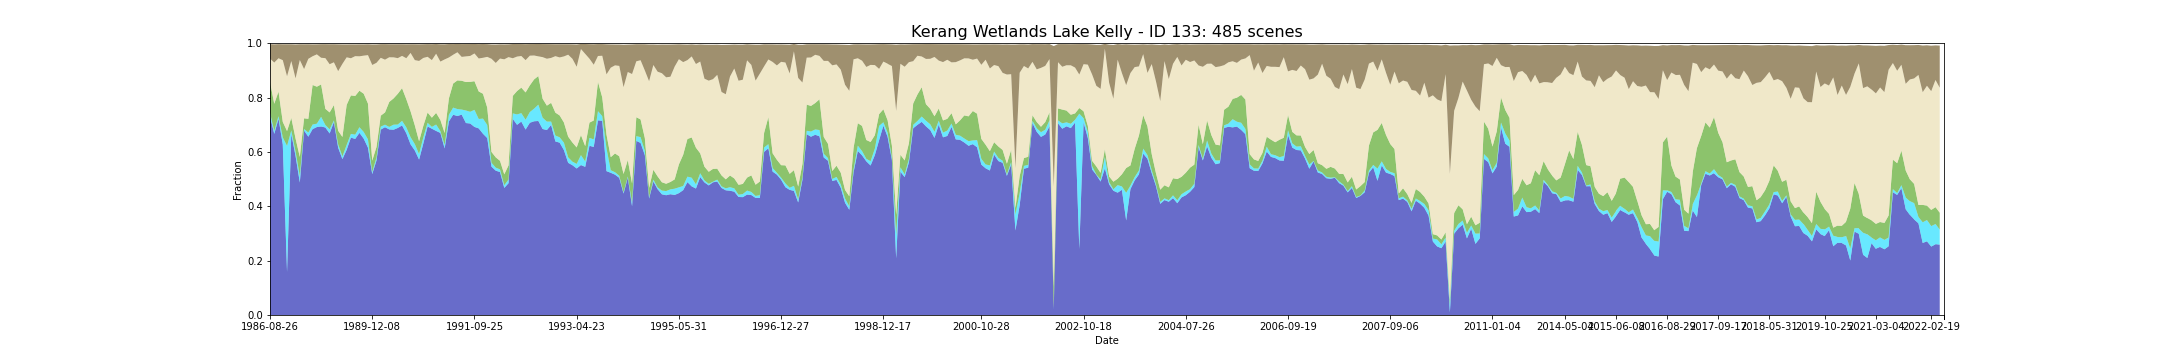

The data file committed next to this chart (first rows):
feature_id, water, wet, bs, pv, npv, pc_missing, date, s3_csv_path, display_time
133, 0.7307, 0.01311, 0.05312, 0.1138, 0.08566, 0.0, 1986-08-26T23:36:37Z, s3://dea-public-data-dev/projects/WIT/Ra…, 1986-08-26
133, 0.6663, 0.01092, 0.06693, 0.09986, 0.1517, 0.0, 1987-07-12T23:40:32Z, s3://dea-public-data-dev/projects/WIT/Ra…, 1987-07-12
133, 0.722, 0.009285, 0.05192, 0.09049, 0.1228, 0.0, 1987-09-30T23:42:37Z, s3://dea-public-data-dev/projects/WIT/Ra…, 1987-09-30
133, 0.6275, 0.02567, 0.05849, 0.05719, 0.2271, 0.0, 1987-11-17T23:43:32Z, s3://dea-public-data-dev/projects/WIT/Ra…, 1987-11-17
133, 0.1584, 0.4637, 0.1177, 0.05461, 0.2017, 0.0, 1987-12-03T23:43:47Z, s3://dea-public-data-dev/projects/WIT/Ra…, 1987-12-03
133, 0.6663, 0.01258, 0.06164, 0.04624, 0.2093, 0.001638, 1988-01-04T23:44:17Z, s3://dea-public-data-dev/projects/WIT/Ra…, 1988-01-04
133, 0.5849, 0.01638, 0.1248, 0.04814, 0.2212, 0.0, 1988-01-20T23:44:35Z, s3://dea-public-data-dev/projects/WIT/Ra…, 1988-01-20
133, 0.4874, 0.02412, 0.05786, 0.07001, 0.3567, 0.02622, 1988-02-05T23:44:53Z, s3://dea-public-data-dev/projects/WIT/Ra…, 1988-02-05
133, 0.6783, 0.006008, 0.09113, 0.03929, 0.1812, 0.0, 1988-02-21T23:45:07Z, s3://dea-public-data-dev/projects/WIT/Ra…, 1988-02-21
133, 0.6559, 0.01529, 0.05352, 0.05054, 0.2208, 0.0, 1988-04-09T23:45:30Z, s3://dea-public-data-dev/projects/WIT/Ra…, 1988-04-09
133, 0.6838, 0.01693, 0.04372, 0.1456, 0.1057, 0.0, 1988-07-14T23:46:06Z, s3://dea-public-data-dev/projects/WIT/Ra…, 1988-07-14
133, 0.6914, 0.01256, 0.03687, 0.136, 0.119, 0.0, 1988-08-15T23:46:08Z, s3://dea-public-data-dev/projects/WIT/Ra…, 1988-08-15
133, 0.6936, 0.0355, 0.04991, 0.1191, 0.0982, 0.0, 1988-08-31T23:46:12Z, s3://dea-public-data-dev/projects/WIT/Ra…, 1988-08-31
133, 0.6898, 0.009285, 0.05144, 0.05943, 0.1865, 0.0, 1988-12-05T23:45:54Z, s3://dea-public-data-dev/projects/WIT/Ra…, 1988-12-05
133, 0.6679, 0.01529, 0.07344, 0.06211, 0.1773, 0.0, 1988-12-21T23:45:43Z, s3://dea-public-data-dev/projects/WIT/Ra…, 1988-12-21
133, 0.7097, 0.006047, 0.06644, 0.0565, 0.1575, 0.006554, 1989-01-22T23:45:22Z, s3://dea-public-data-dev/projects/WIT/Ra…, 1989-01-22
133, 0.6155, 0.0121, 0.09861, 0.05035, 0.2192, 0.0071, 1989-02-23T23:45:16Z, s3://dea-public-data-dev/projects/WIT/Ra…, 1989-02-23
133, 0.5735, 0.009831, 0.07153, 0.07179, 0.2689, 0.0, 1989-03-27T23:44:22Z, s3://dea-public-data-dev/projects/WIT/Ra…, 1989-03-27
133, 0.6079, 0.01802, 0.04743, 0.1472, 0.1749, 0.0, 1989-05-30T23:43:43Z, s3://dea-public-data-dev/projects/WIT/Ra…, 1989-05-30
133, 0.6526, 0.01365, 0.05094, 0.1415, 0.1369, 0.0, 1989-07-01T23:43:04Z, s3://dea-public-data-dev/projects/WIT/Ra…, 1989-07-01
133, 0.6477, 0.01584, 0.04321, 0.1423, 0.1464, 0.0, 1989-07-17T23:42:44Z, s3://dea-public-data-dev/projects/WIT/Ra…, 1989-07-17
133, 0.6701, 0.02075, 0.04395, 0.1343, 0.1266, 0.0, 1989-09-03T23:41:43Z, s3://dea-public-data-dev/projects/WIT/Ra…, 1989-09-03
133, 0.6488, 0.02458, 0.04144, 0.1408, 0.1401, 0.0, 1989-09-19T23:41:11Z, s3://dea-public-data-dev/projects/WIT/Ra…, 1989-09-19
133, 0.6155, 0.03058, 0.03994, 0.1317, 0.1783, 0.0, 1989-10-05T23:41:01Z, s3://dea-public-data-dev/projects/WIT/Ra…, 1989-10-05
133, 0.5184, 0.007688, 0.07535, 0.04179, 0.352, 0.005461, 1989-12-08T23:39:02Z, s3://dea-public-data-dev/projects/WIT/Ra…, 1989-12-08
133, 0.5685, 0.01092, 0.0676, 0.03857, 0.3098, 0.0, 1989-12-24T23:38:36Z, s3://dea-public-data-dev/projects/WIT/Ra…, 1989-12-24
133, 0.6821, 0.01092, 0.05026, 0.04034, 0.2128, 0.0, 1990-03-30T23:35:29Z, s3://dea-public-data-dev/projects/WIT/Ra…, 1990-03-30
133, 0.6909, 0.009285, 0.05705, 0.04502, 0.1943, 0.0, 1990-04-15T23:35:39Z, s3://dea-public-data-dev/projects/WIT/Ra…, 1990-04-15
133, 0.6827, 0.009285, 0.04795, 0.09191, 0.1643, 0.0, 1990-05-17T23:35:40Z, s3://dea-public-data-dev/projects/WIT/Ra…, 1990-05-17
133, 0.6816, 0.01857, 0.04813, 0.09656, 0.1513, 0.0, 1990-06-02T23:35:35Z, s3://dea-public-data-dev/projects/WIT/Ra…, 1990-06-02
133, 0.6881, 0.01256, 0.05113, 0.1131, 0.1312, 0.0, 1990-06-18T23:35:34Z, s3://dea-public-data-dev/projects/WIT/Ra…, 1990-06-18
133, 0.6974, 0.01693, 0.04291, 0.1201, 0.1188, 0.0, 1990-09-06T23:35:13Z, s3://dea-public-data-dev/projects/WIT/Ra…, 1990-09-06
133, 0.6685, 0.02185, 0.05126, 0.1037, 0.1507, 0.0, 1990-09-22T23:35:11Z, s3://dea-public-data-dev/projects/WIT/Ra…, 1990-09-22
133, 0.6279, 0.02629, 0.03188, 0.09521, 0.2148, 0.06499, 1990-10-08T23:35:00Z, s3://dea-public-data-dev/projects/WIT/Ra…, 1990-10-08
133, 0.6051, 0.02348, 0.05837, 0.06909, 0.24, 0.0, 1990-10-24T23:34:56Z, s3://dea-public-data-dev/projects/WIT/Ra…, 1990-10-24
133, 0.5717, 0.02026, 0.06106, 0.04723, 0.2955, 0.002731, 1990-11-18T23:28:41Z, s3://dea-public-data-dev/projects/WIT/Ra…, 1990-11-18
133, 0.6313, 0.02239, 0.0504, 0.04227, 0.2498, 0.0, 1990-12-04T23:28:26Z, s3://dea-public-data-dev/projects/WIT/Ra…, 1990-12-04
133, 0.6936, 0.01365, 0.04672, 0.03765, 0.205, 0.0, 1990-12-20T23:28:47Z, s3://dea-public-data-dev/projects/WIT/Ra…, 1990-12-20
133, 0.6853, 0.006659, 0.05859, 0.03392, 0.2118, 0.01584, 1990-12-27T23:35:05Z, s3://dea-public-data-dev/projects/WIT/Ra…, 1990-12-27
133, 0.6772, 0.02348, 0.03571, 0.04285, 0.2177, 0.0, 1991-01-05T23:29:12Z, s3://dea-public-data-dev/projects/WIT/Ra…, 1991-01-05
133, 0.6698, 0.006626, 0.06366, 0.04103, 0.2149, 0.01092, 1991-01-12T23:35:35Z, s3://dea-public-data-dev/projects/WIT/Ra…, 1991-01-12
133, 0.6128, 0.01256, 0.05556, 0.04428, 0.2707, 0.0, 1991-04-02T23:37:04Z, s3://dea-public-data-dev/projects/WIT/Ra…, 1991-04-02
133, 0.7122, 0.02458, 0.04954, 0.0603, 0.1504, 0.0, 1991-05-13T23:31:38Z, s3://dea-public-data-dev/projects/WIT/Ra…, 1991-05-13
133, 0.7368, 0.02622, 0.03925, 0.0886, 0.106, 0.0, 1991-06-21T23:38:24Z, s3://dea-public-data-dev/projects/WIT/Ra…, 1991-06-21
133, 0.732, 0.02574, 0.03055, 0.1054, 0.1036, 0.02403, 1991-06-30T23:32:23Z, s3://dea-public-data-dev/projects/WIT/Ra…, 1991-06-30
133, 0.7373, 0.01857, 0.04708, 0.106, 0.08782, 0.0, 1991-07-23T23:38:51Z, s3://dea-public-data-dev/projects/WIT/Ra…, 1991-07-23
133, 0.7062, 0.04613, 0.04539, 0.1048, 0.09435, 0.005461, 1991-09-02T23:32:59Z, s3://dea-public-data-dev/projects/WIT/Ra…, 1991-09-02
133, 0.7045, 0.04315, 0.04386, 0.11, 0.09542, 0.0, 1991-09-18T23:33:10Z, s3://dea-public-data-dev/projects/WIT/Ra…, 1991-09-18
133, 0.692, 0.06281, 0.0348, 0.1054, 0.1021, 0.0, 1991-09-25T23:39:20Z, s3://dea-public-data-dev/projects/WIT/Ra…, 1991-09-25
133, 0.6866, 0.03458, 0.05293, 0.1013, 0.1213, 0.004915, 1991-10-04T23:33:14Z, s3://dea-public-data-dev/projects/WIT/Ra…, 1991-10-04
133, 0.6668, 0.05571, 0.0507, 0.09141, 0.1324, 0.0, 1991-10-11T23:39:30Z, s3://dea-public-data-dev/projects/WIT/Ra…, 1991-10-11
133, 0.651, 0.04806, 0.04684, 0.06406, 0.1866, 0.0, 1991-10-27T23:39:34Z, s3://dea-public-data-dev/projects/WIT/Ra…, 1991-10-27
133, 0.5458, 0.01425, 0.05253, 0.03999, 0.3427, 0.003277, 1991-12-07T23:33:43Z, s3://dea-public-data-dev/projects/WIT/Ra…, 1991-12-07
133, 0.531, 0.01109, 0.06769, 0.03786, 0.3474, 0.01475, 1992-01-31T23:39:45Z, s3://dea-public-data-dev/projects/WIT/Ra…, 1992-01-31
133, 0.5259, 0.009831, 0.05231, 0.03139, 0.3763, 0.0, 1992-02-16T23:39:33Z, s3://dea-public-data-dev/projects/WIT/Ra…, 1992-02-16
133, 0.4675, 0.009831, 0.05477, 0.04019, 0.4232, 0.0, 1992-04-04T23:39:27Z, s3://dea-public-data-dev/projects/WIT/Ra…, 1992-04-04
133, 0.485, 0.01365, 0.04707, 0.05171, 0.3985, 0.0, 1992-04-20T23:39:19Z, s3://dea-public-data-dev/projects/WIT/Ra…, 1992-04-20
133, 0.7215, 0.02021, 0.05236, 0.06446, 0.1385, 0.0, 1992-05-22T23:39:01Z, s3://dea-public-data-dev/projects/WIT/Ra…, 1992-05-22
133, 0.6996, 0.03823, 0.04615, 0.08615, 0.1268, 0.0, 1992-06-23T23:38:40Z, s3://dea-public-data-dev/projects/WIT/Ra…, 1992-06-23
133, 0.7116, 0.03113, 0.04395, 0.09372, 0.1164, 0.0, 1992-07-09T23:38:28Z, s3://dea-public-data-dev/projects/WIT/Ra…, 1992-07-09
... 425 more rows
